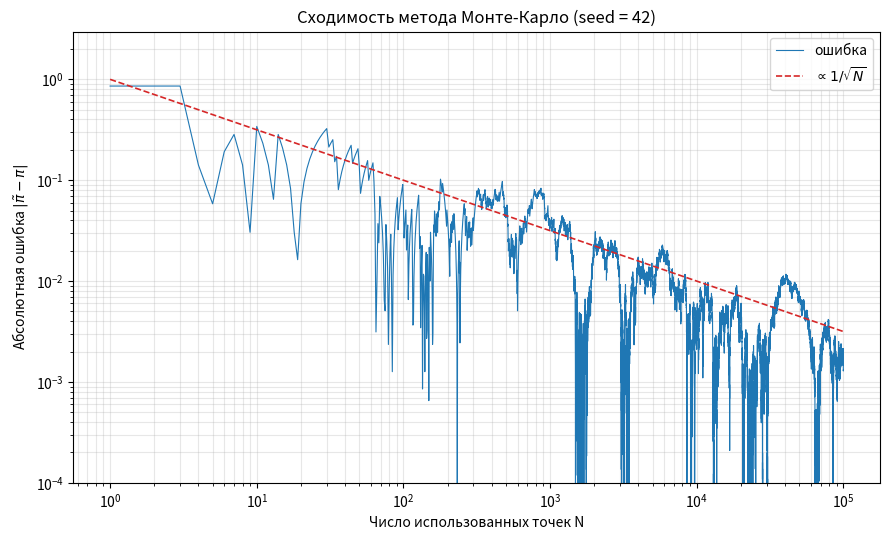

This figure's Python source:
import math
import random

import matplotlib.pyplot as plt

SEED = 42
NUM_POINTS = 100_000

CENTER = 0.5
RADIUS = 0.5

MULTIPLIER = 4

def estimate_pi(num_points: int) -> tuple[list[int], list[float], list[float], int]:
    counts: list[int] = []
    errors: list[float] = []
    approx: list[float] = []
    hits = 0

    for i in range(1, num_points + 1):
        x = random.uniform(0, 1)
        y = random.uniform(0, 1)

        if (x - CENTER) ** 2 + (y - CENTER) ** 2 <= RADIUS ** 2:
            hits += 1

        current = MULTIPLIER * hits / i
        counts.append(i)
        approx.append(current)
        errors.append(abs(current - math.pi))

    return counts, errors, approx, hits


def report(counts: list[int], errors: list[float], approx: list[float],
           hits: int) -> None:
    print(f"Начальное состояние (seed): {SEED}")
    print(f"Число бросков:              {counts[-1]:,}".replace(",", " "))
    print(f"Попаданий в круг:           {hits:,}".replace(",", " "))
    print(f"Оценка π:                   {approx[-1]:.6f}")
    print(f"Истинное π (math.pi):       {math.pi:.6f}")
    print(f"Абсолютная ошибка:           {errors[-1]:.6f}")

    print()
    print(f"{'Число точек':>14} | {'Оценка π':>10} | {'Ошибка':>10}")
    print("-" * 40)
    for i in range(1, len(counts) + 1):
        if i in (10 ** k for k in range(1, 7)) or i == len(counts):
            print(
                f"{i:>14} | {approx[i - 1]:>10.5f} | {errors[i - 1]:>10.5f}"
                .replace(",", " ")
            )


def plot_error(counts: list[int], errors: list[float]) -> str:
    """Строит график ошибки от числа точек в лог-лог масштабе."""
    path = "task1_pi_error.png"

    fig, ax = plt.subplots(figsize=(9, 5.5))

    ax.plot(counts, errors, color="#1f77b4", linewidth=0.8, label="ошибка")

    ax.plot(counts, [1 / math.sqrt(n) for n in counts],
            color="#d62728", linewidth=1.2, linestyle="--",
            label=r"$\propto 1/\sqrt{N}$")

    ax.set_xscale("log")
    ax.set_yscale("log")

    ax.set_ylim(bottom=1e-4)

    ax.set_xlabel("Число использованных точек N")
    ax.set_ylabel(r"Абсолютная ошибка $|\tilde{\pi} - \pi|$")
    ax.set_title(f"Сходимость метода Монте-Карло (seed = {SEED})")
    ax.grid(True, which="both", alpha=0.3)
    ax.legend()

    fig.tight_layout()
    fig.savefig(path, dpi=150)
    plt.close(fig)
    return path


def main() -> None:
    random.seed(SEED)

    counts, errors, approx, hits = estimate_pi(NUM_POINTS)
    report(counts, errors, approx, hits)

    path = plot_error(counts, errors)
    print(f"\nГрафик сохранён в файл: {path}")


if __name__ == "__main__":
    main()
